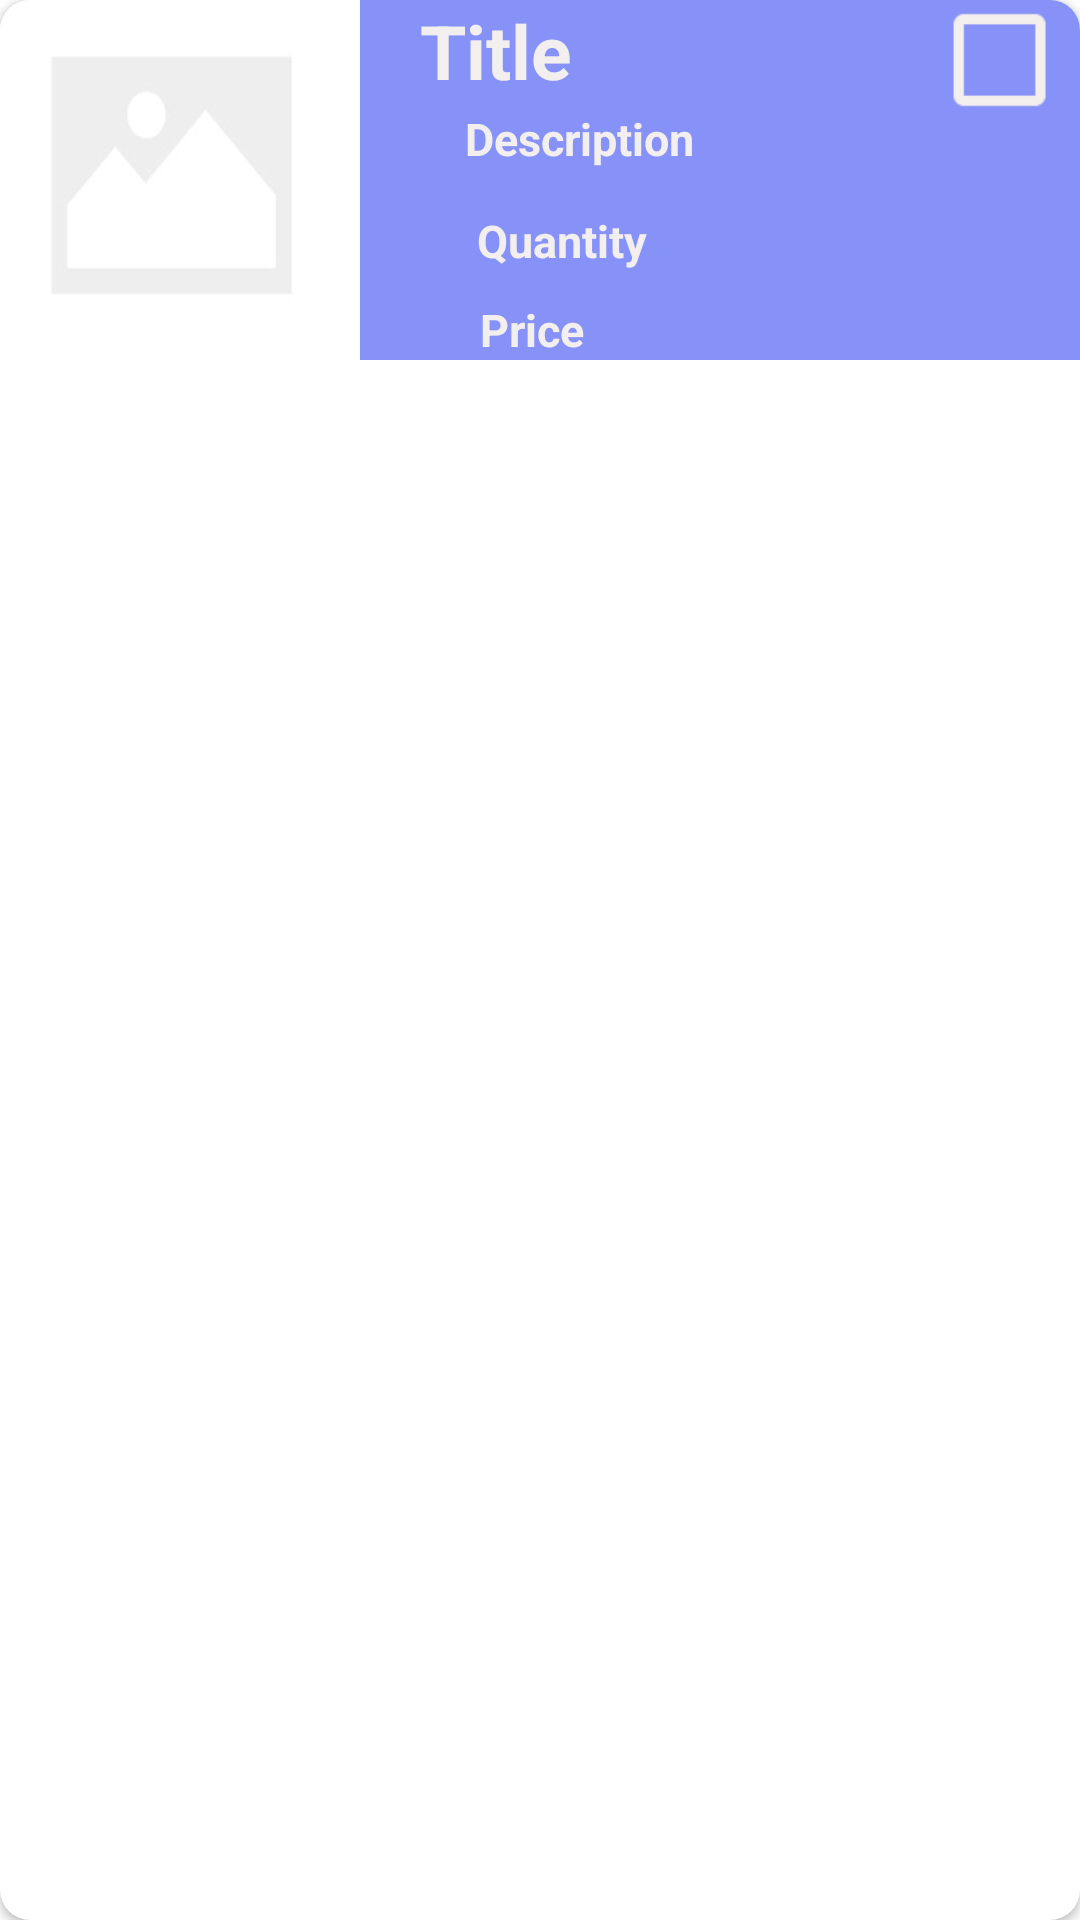

Layout XML and referenced resources for this Android screen:
<!-- AndroidManifest.xml: application theme Theme.Babybuy -->
<!-- res/layout/design_product_recyclerview.xml -->
<?xml version="1.0" encoding="utf-8"?>
<androidx.cardview.widget.CardView xmlns:android="http://schemas.android.com/apk/res/android"
    xmlns:cardview="http://schemas.android.com/apk/res-auto"
    xmlns:tools="http://schemas.android.com/tools"
    android:id="@+id/cardview_id"
    android:layout_width="match_parent"
    android:layout_height="wrap_content"
    android:layout_margin="10dp"
    android:clickable="true"
    android:foreground="?android:attr/selectableItemBackground"
    cardview:cardCornerRadius="10dp">


    <LinearLayout
        android:layout_width="match_parent"
        android:layout_height="wrap_content"
        android:orientation="horizontal">

        
        <ImageView
            android:id="@+id/product_img_id"
            android:layout_width="120dp"
            android:layout_height="120dp"
            android:background="@drawable/bgimage"
            android:scaleType="centerCrop" />

        <androidx.constraintlayout.widget.ConstraintLayout
            android:layout_width="match_parent"
            android:layout_height="match_parent"
            android:background="@color/purple">


            <TextView
                android:id="@+id/product_title_id"
                android:layout_width="204dp"
                android:layout_height="36dp"
                android:gravity="left"
                android:paddingStart="20sp"
                android:text="Title"
                android:textColor="@color/white"
                android:textStyle="bold"
                android:textSize="25sp"
                cardview:layout_constraintStart_toStartOf="parent"
                cardview:layout_constraintTop_toTopOf="parent" />


            <TextView
                android:id="@+id/product_quantity_id"
                android:layout_width="124dp"
                android:layout_height="34dp"
                android:layout_marginStart="4dp"
                android:layout_marginTop="4dp"
                android:gravity="left"
                android:paddingStart="35sp"
                android:text="Quantity"
                android:textColor="@color/white"
                android:textSize="15sp"
                android:textStyle="bold"
                cardview:layout_constraintStart_toStartOf="parent"
                cardview:layout_constraintTop_toBottomOf="@+id/product_des_id" />


            <TextView
                android:id="@+id/product_des_id"
                android:layout_width="130dp"
                android:layout_height="30dp"
                android:gravity="left"
                android:inputType="textMultiLine"
                android:paddingStart="35sp"
                android:text="Description"
                android:textColor="@color/white"
                android:textSize="15sp"
                android:textStyle="bold"
                cardview:layout_constraintStart_toStartOf="parent"
                cardview:layout_constraintTop_toBottomOf="@+id/product_title_id" />


            <TextView
                android:id="@+id/product_price_id"
                android:layout_width="92dp"
                android:layout_height="25dp"
                android:gravity="left|bottom"
                android:paddingStart="40sp"

                android:text="Price"
                android:textColor="@color/white"
                android:textSize="15sp"
                android:textStyle="bold"
                cardview:layout_constraintBottom_toBottomOf="parent"
                cardview:layout_constraintStart_toStartOf="parent" />


            <CheckBox
                android:id="@+id/productpurchased"
                android:layout_width="40dp"
                android:layout_height="40dp"
                android:layout_marginStart="5dp"
                android:buttonTint="@color/white"
                android:scaleX="1.70"
                android:scaleY="1.70"
                cardview:layout_constraintEnd_toEndOf="parent"
                cardview:layout_constraintTop_toTopOf="parent" />


            <ImageView
                android:id="@+id/productlistedit"
                android:layout_width="wrap_content"
                android:layout_height="wrap_content"
                android:layout_gravity="center"
                android:background="@drawable/ic_edit"
                android:backgroundTint="@color/white"
                cardview:layout_constraintBottom_toBottomOf="parent"
                cardview:layout_constraintEnd_toStartOf="@+id/productlistdelete" />


            <ImageView
                android:id="@+id/productlistdelete"
                android:layout_width="wrap_content"
                android:layout_height="wrap_content"
                android:layout_gravity="center"
                android:background="@drawable/ic_delete"
                android:backgroundTint="@color/white"
                cardview:layout_constraintBottom_toBottomOf="parent"
                cardview:layout_constraintEnd_toEndOf="parent" />
        </androidx.constraintlayout.widget.ConstraintLayout>
    </LinearLayout>
</androidx.cardview.widget.CardView>
<!-- resources referenced by this layout -->
<resources>
  <color name="purple">#8692f7</color>
  <color name="white">#F4EFEF</color>
  <!-- drawable bgimage: jpg bitmap (drawable, 10308 bytes) -->
  <style name="Theme.Babybuy" parent="Theme.MaterialComponents.DayNight.NoActionBar">
          
          <item name="colorPrimary">@color/purple</item>
          <item name="colorPrimaryVariant">@color/purple</item>
          <item name="colorOnPrimary">@color/white</item>
          
          <item name="colorSecondary">@color/purple</item>
          <item name="colorSecondaryVariant">@color/purple</item>
          <item name="colorOnSecondary">@color/black</item>
          
          <item name="android:statusBarColor">?attr/colorPrimaryVariant</item>
          
          <item name="android:itemBackground">@android:color/white</item>
      </style>
  <color name="black">#0C0C0C</color>
</resources>
